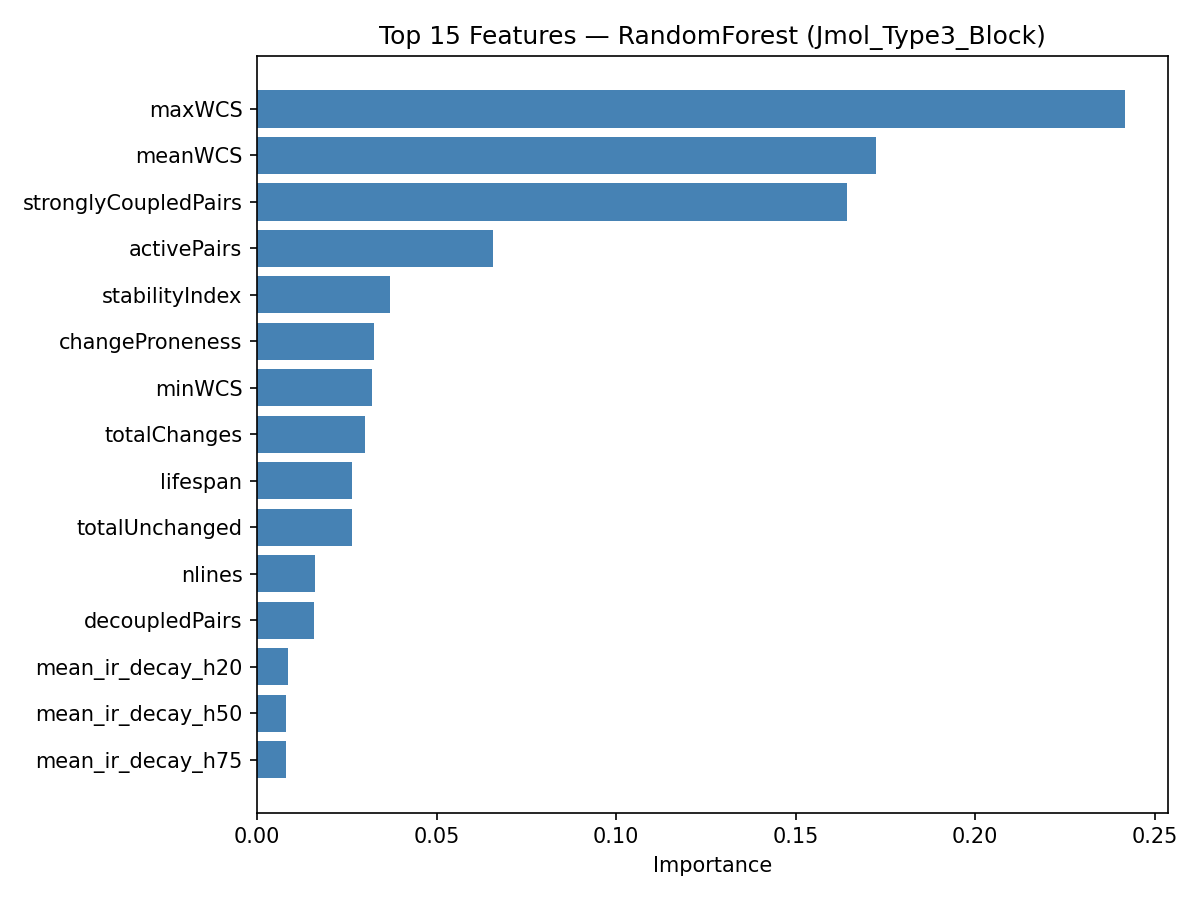

The table this chart was drawn from, first rows:
feature, importance
maxWCS, 0.2416
meanWCS, 0.1724
stronglyCoupledPairs, 0.1643
activePairs, 0.06576
stabilityIndex, 0.037
changeProneness, 0.03258
minWCS, 0.03201
totalChanges, 0.02995
lifespan, 0.02655
totalUnchanged, 0.02632
nlines, 0.01627
decoupledPairs, 0.01581
mean_ir_decay_h20, 0.008495
mean_ir_decay_h50, 0.008135
mean_ir_decay_h75, 0.007946
mean_ir_decay_h30, 0.007298
mean_cs_decay_h30, 0.007197
mean_cs_decay_h50, 0.006286
mean_cs_decay_h20, 0.006108
mean_cs_decay_h10, 0.006063
class_size, 0.005315
mean_cs_decay_h75, 0.004992
churn, 0.004882
mean_depth, 0.004456
mean_ir_decay_h10, 0.004399
mean_class_size, 0.004361
mean_similarity, 0.003827
frac_same_file, 0.003566
mean_wcs_recent, 0.003262
sum_co_change_count, 0.00322
pair_count_alive, 0.003205
sum_own_independent, 0.003189
mean_coupling_trend, 0.003071
min_last_co_change_age, 0.002933
max_similarity, 0.002853
max_co_change_count, 0.002783
max_wcs_recent, 0.002771
max_own_independent, 0.002634
max_solo_after_last_cochange, 0.002624
majorAuthorProp, 0.002567
min_coupling_trend, 0.002085
distinctAuthors, 0.001677
min_last_solo_change_age, 0.001343
mean_spcp_decay_h30, 0.001037
mean_spcp_decay_h10, 0.0008363
mean_spcp_decay_h50, 0.0008044
mean_spcp_decay_h20, 0.0007466
mean_spcp_decay_h75, 0.0007187
min_wcs_recent, 0.0006926
minorAuthorCount, 0.0005152
frac_is_spcp, 0.0003252
mean_same_author, 0.0002339
